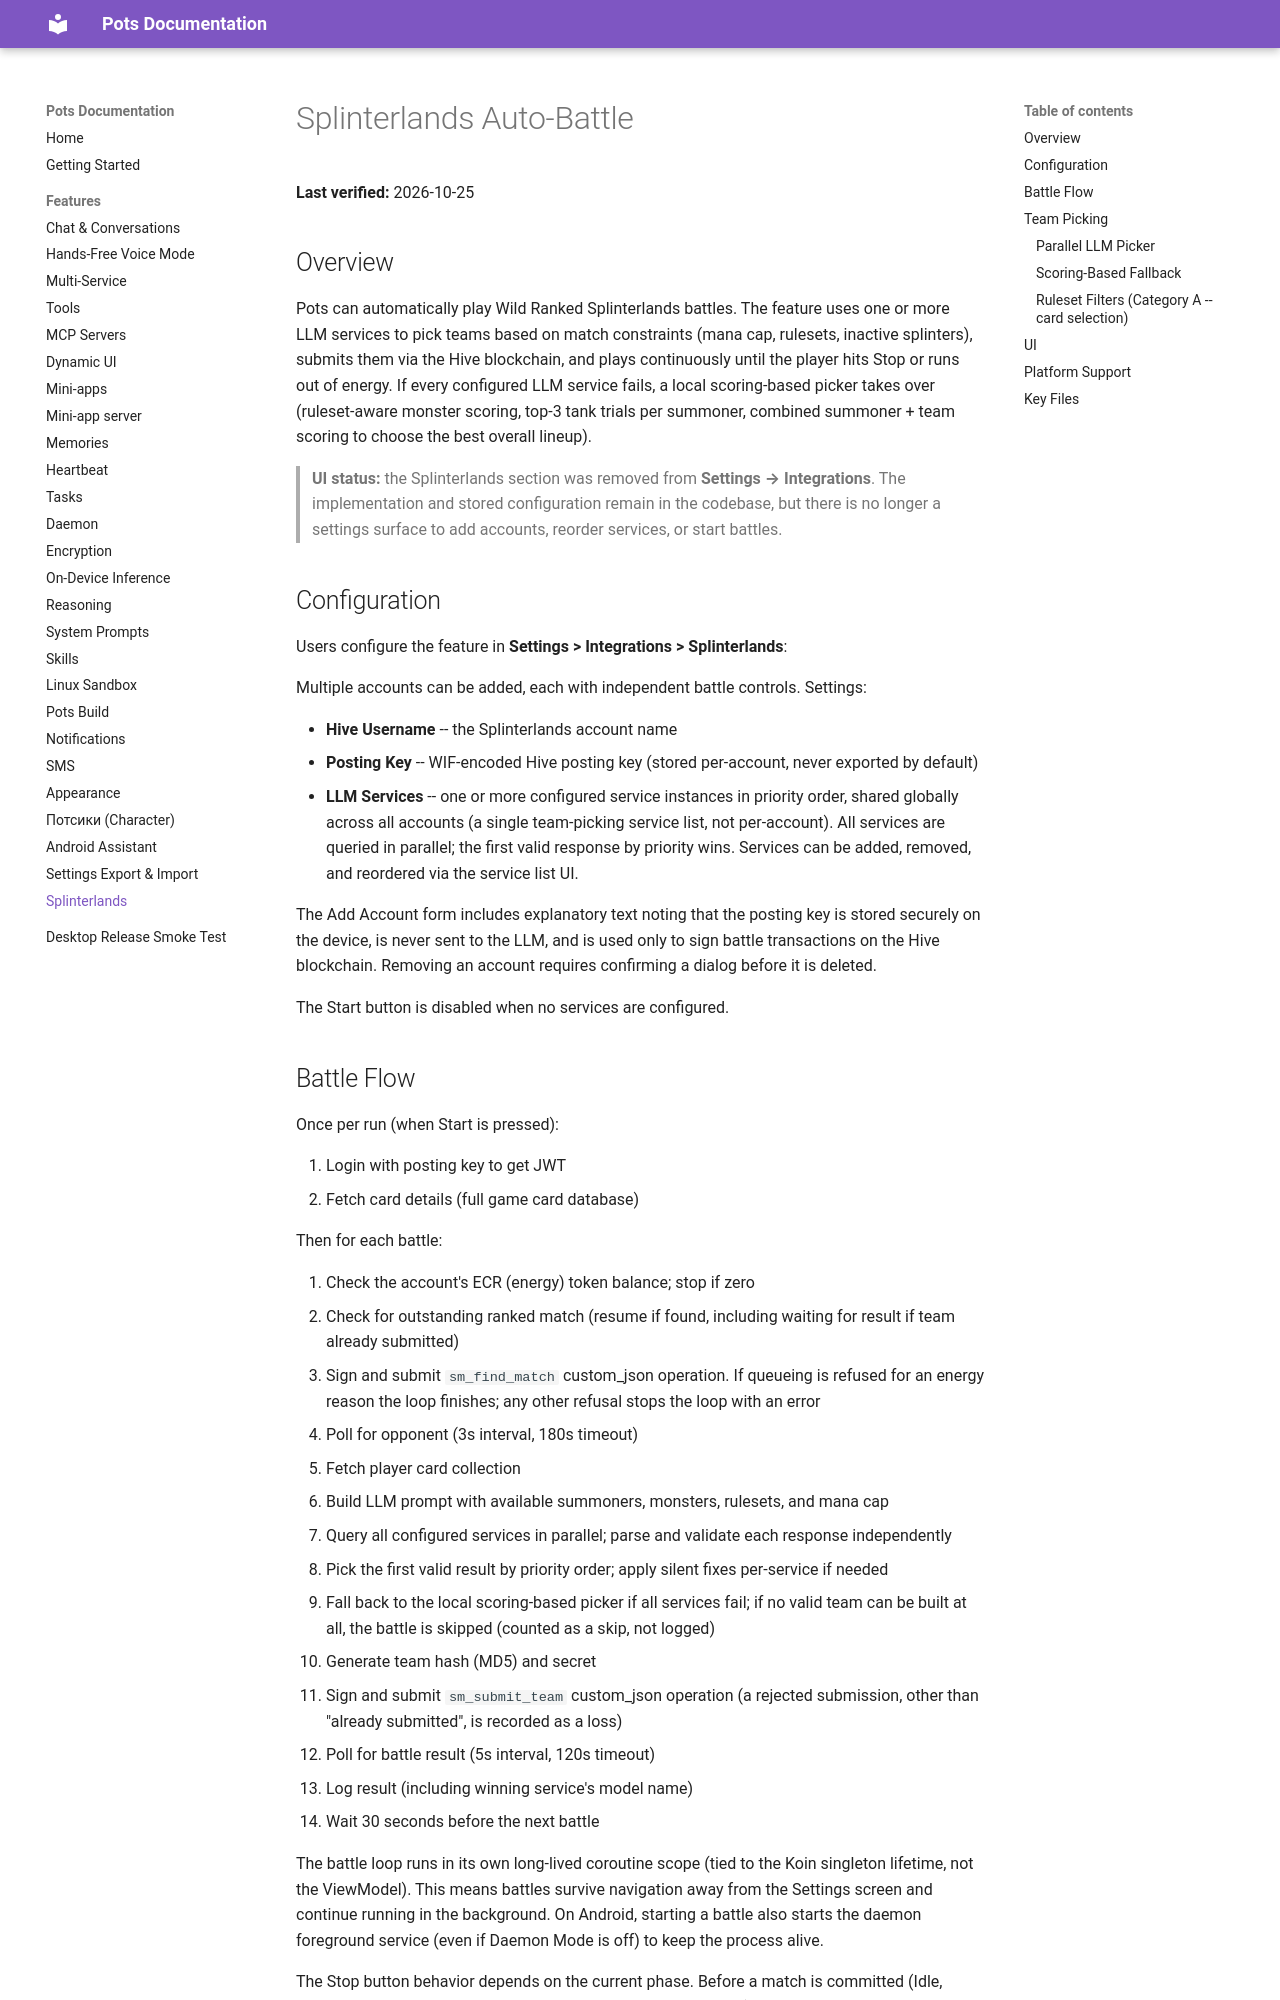

repository: pusi-os/pots · page: docs/features/splinterlands/index.html · generator: mkdocs

# Splinterlands Auto-Battle

**Last verified:** 2026-10-25

## Overview

Pots can automatically play Wild Ranked Splinterlands battles. The feature uses one or more LLM services to pick teams based on match constraints (mana cap, rulesets, inactive splinters), submits them via the Hive blockchain, and plays continuously until the player hits Stop or runs out of energy. If every configured LLM service fails, a local scoring-based picker takes over (ruleset-aware monster scoring, top-3 tank trials per summoner, combined summoner + team scoring to choose the best overall lineup).

> **UI status:** the Splinterlands section was removed from **Settings → Integrations**. The implementation and stored configuration remain in the codebase, but there is no longer a settings surface to add accounts, reorder services, or start battles.

## Configuration

Users configure the feature in **Settings > Integrations > Splinterlands**:

Multiple accounts can be added, each with independent battle controls. Settings:

- **Hive Username** -- the Splinterlands account name
- **Posting Key** -- WIF-encoded Hive posting key (stored per-account, never exported by default)
- **LLM Services** -- one or more configured service instances in priority order, shared globally across all accounts (a single team-picking service list, not per-account). All services are queried in parallel; the first valid response by priority wins. Services can be added, removed, and reordered via the service list UI.

The Add Account form includes explanatory text noting that the posting key is stored securely on the device, is never sent to the LLM, and is used only to sign battle transactions on the Hive blockchain. Removing an account requires confirming a dialog before it is deleted.

The Start button is disabled when no services are configured.
